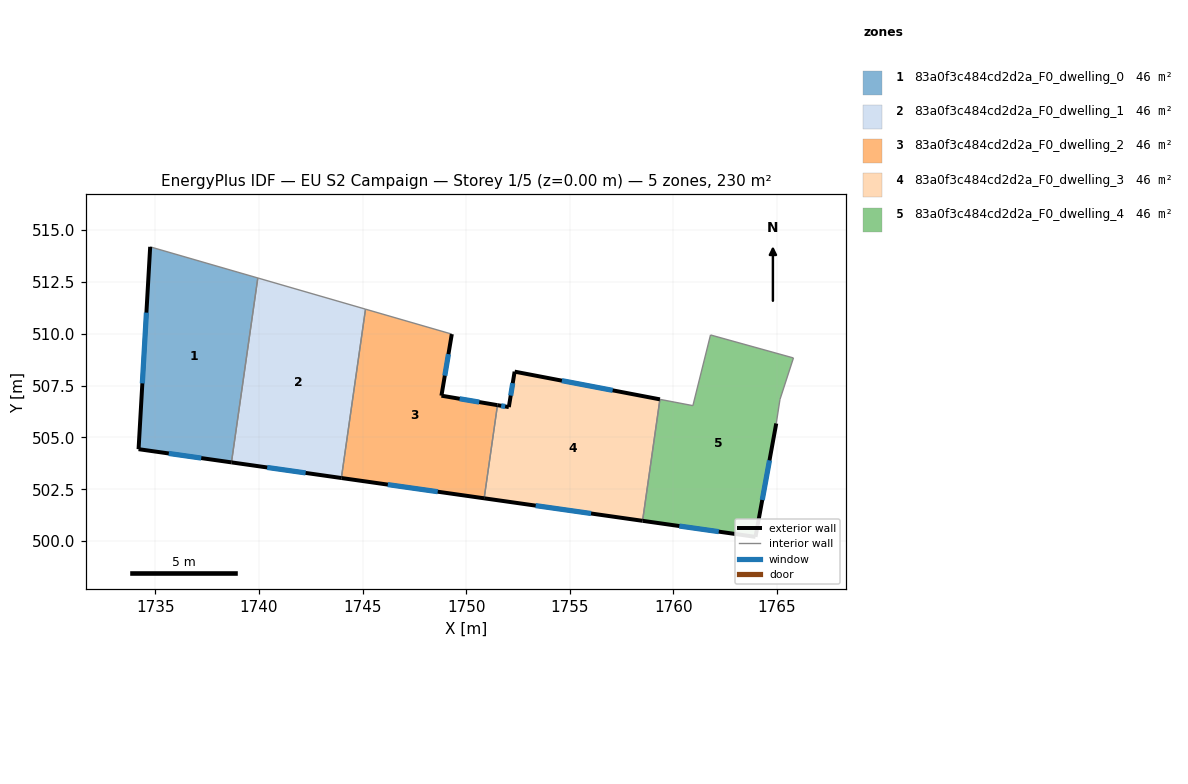
=== STOREY PLAN SPEC (per zone: floor XY polygon, exterior-wall plan segments, windows/doors) ===
zone 1: 83a0f3c484cd2d2a_F0_dwelling_0  (46.1 m²)
  floor: (1739.95, 512.69) (1738.68, 503.80) (1734.20, 504.44) (1734.76, 514.20)
  exterior wall: (1734.20, 504.44) – (1738.68, 503.80)  [4.5 m]
    window: (1735.66, 504.23) – (1737.22, 504.01)  [1.7 m²]
  exterior wall: (1734.76, 514.20) – (1734.20, 504.44)  [9.8 m]
    window: (1734.58, 511.02) – (1734.38, 507.61)  [3.6 m²]
  interior walls: 2
zone 2: 83a0f3c484cd2d2a_F0_dwelling_1  (46.1 m²)
  floor: (1745.15, 511.19) (1743.98, 503.04) (1738.68, 503.80) (1739.95, 512.69)
  exterior wall: (1738.68, 503.80) – (1743.98, 503.04)  [5.4 m]
    window: (1740.40, 503.55) – (1742.26, 503.29)  [2.0 m²]
  interior walls: 3
zone 3: 83a0f3c484cd2d2a_F0_dwelling_2  (46.1 m²)
  floor: (1749.31, 509.99) (1748.81, 507.02) (1751.51, 506.56) (1750.87, 502.07) (1743.98, 503.04) (1745.15, 511.19)
  exterior wall: (1748.81, 507.02) – (1749.31, 509.99)  [3.0 m]
    window: (1748.97, 507.98) – (1749.15, 509.02)  [1.1 m²]
  exterior wall: (1751.51, 506.56) – (1748.81, 507.02)  [2.7 m]
    window: (1750.63, 506.71) – (1749.69, 506.87)  [1.0 m²]
  exterior wall: (1743.98, 503.04) – (1750.87, 502.07)  [7.0 m]
    window: (1746.22, 502.73) – (1748.63, 502.38)  [2.6 m²]
  interior walls: 3
zone 4: 83a0f3c484cd2d2a_F0_dwelling_3  (46.1 m²)
  floor: (1759.35, 506.84) (1758.51, 500.98) (1750.87, 502.07) (1751.51, 506.56) (1752.06, 506.47) (1752.34, 508.18)
  exterior wall: (1750.87, 502.07) – (1758.51, 500.98)  [7.7 m]
    window: (1753.35, 501.71) – (1756.03, 501.33)  [2.8 m²]
  exterior wall: (1752.06, 506.47) – (1751.51, 506.56)  [0.6 m]
    window: (1751.88, 506.50) – (1751.69, 506.53)  [0.2 m²]
  exterior wall: (1752.34, 508.18) – (1752.06, 506.47)  [1.7 m]
    window: (1752.25, 507.62) – (1752.15, 507.02)  [0.6 m²]
  exterior wall: (1759.35, 506.84) – (1752.34, 508.18)  [7.1 m]
    window: (1757.07, 507.27) – (1754.62, 507.74)  [2.6 m²]
  interior walls: 2
zone 5: 83a0f3c484cd2d2a_F0_dwelling_4  (46.1 m²)
  floor: (1765.79, 508.84) (1765.14, 506.84) (1764.96, 505.68) (1763.96, 500.21) (1758.51, 500.98) (1759.35, 506.84) (1760.94, 506.54) (1761.79, 509.95)
  exterior wall: (1763.96, 500.21) – (1764.96, 505.68)  [5.6 m]
    window: (1764.28, 501.98) – (1764.63, 503.90)  [2.0 m²]
  exterior wall: (1758.51, 500.98) – (1763.96, 500.21)  [5.5 m]
    window: (1760.28, 500.73) – (1762.19, 500.46)  [2.0 m²]
  interior walls: 6

=== DERIVED (storey summary) ===
Building: EU S2 Campaign
Storey: 1 of 5  (floor level z = 0.00 m)
Storey gross floor area: 230.5 m²
Zones on this storey: 5
  - 83a0f3c484cd2d2a_F0_dwelling_0: floor 46.1 m²; exterior wall 14.3 m (42.9 m²); 2 window(s) 5.2 m²; WWR 12.2%
  - 83a0f3c484cd2d2a_F0_dwelling_1: floor 46.1 m²; exterior wall 5.4 m (16.1 m²); 1 window(s) 2.0 m²; WWR 12.2%
  - 83a0f3c484cd2d2a_F0_dwelling_2: floor 46.1 m²; exterior wall 12.7 m (38.1 m²); 3 window(s) 4.7 m²; WWR 12.2%
  - 83a0f3c484cd2d2a_F0_dwelling_3: floor 46.1 m²; exterior wall 17.1 m (51.4 m²); 4 window(s) 6.3 m²; WWR 12.2%
  - 83a0f3c484cd2d2a_F0_dwelling_4: floor 46.1 m²; exterior wall 11.1 m (33.2 m²); 2 window(s) 4.1 m²; WWR 12.2%
Zone adjacency (shared interzone walls):
  - 83a0f3c484cd2d2a_F0_dwelling_0 ↔ 83a0f3c484cd2d2a_F0_dwelling_1
  - 83a0f3c484cd2d2a_F0_dwelling_1 ↔ 83a0f3c484cd2d2a_F0_dwelling_2
  - 83a0f3c484cd2d2a_F0_dwelling_2 ↔ 83a0f3c484cd2d2a_F0_dwelling_3
  - 83a0f3c484cd2d2a_F0_dwelling_3 ↔ 83a0f3c484cd2d2a_F0_dwelling_4